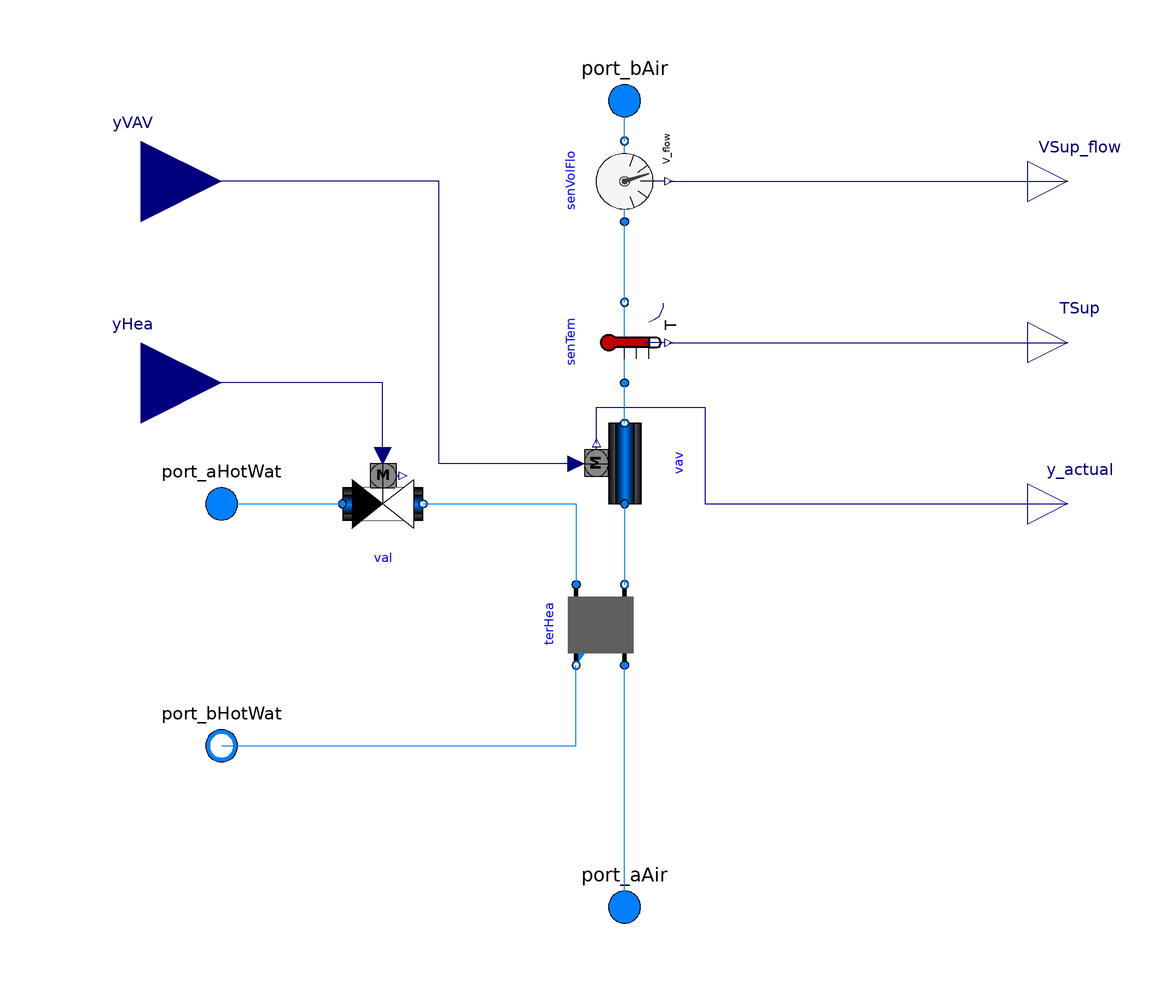

This picture is the connection diagram that the Modelica source below describes through its graphical annotations.

model VAVReheatBox "Supply box of a VAV system with a hot water reheat coil"
  extends Modelica.Blocks.Icons.Block;
  replaceable package MediumA = Modelica.Media.Interfaces.PartialMedium
    "Medium model for air" annotation (choicesAllMatching=true);
  replaceable package MediumW = Modelica.Media.Interfaces.PartialMedium
    "Medium model for water" annotation (choicesAllMatching=true);

  parameter Boolean allowFlowReversal=true
    "= false to simplify equations, assuming, but not enforcing, no flow reversal";
  parameter Modelica.SIunits.MassFlowRate m_flow_nominal
    "Nominal air mass flow rate";
  parameter Real ratVFloHea(start=0.3, min=0, max=1, unit="1")
    "Maximum air flow rate ratio in heating mode";
  parameter Modelica.SIunits.Volume VRoo "Room volume";
  parameter Modelica.SIunits.Temperature THotWatInl_nominal(
    start=55 + 273.15,
    displayUnit="degC")
    "Reheat coil nominal inlet water temperature";
  parameter Modelica.SIunits.Temperature THotWatOut_nominal(
    start=THotWatInl_nominal-10,
    displayUnit="degC")
    "Reheat coil nominal outlet water temperature";
  parameter Modelica.SIunits.Temperature TAirInl_nominal(
    start=12 + 273.15,
    displayUnit="degC")
    "Inlet air nominal temperature";
  parameter Modelica.SIunits.HeatFlowRate QHea_flow_nominal(
    start=m_flow_nominal * ratVFloHea * cpAir * (32 + 273.15 - TAirInl_nominal))
    "Nominal heating heat flow rate";
  final parameter Modelica.SIunits.MassFlowRate mHotWat_flow_nominal=
    QHea_flow_nominal / (cpWatLiq * (THotWatInl_nominal - THotWatOut_nominal))
    "Nominal mass flow rate of hot water to reheat coil";
  Modelica.Fluid.Interfaces.FluidPort_a port_aAir(
    redeclare package Medium=MediumA)
    "Fluid connector a1 (positive design flow direction is from port_a1 to port_b1)"
    annotation (Placement(transformation(extent={{-10,-110},{10,-90}}),
        iconTransformation(extent={{-10,-110},{10,-90}})));
  Modelica.Fluid.Interfaces.FluidPort_a port_bAir(
    redeclare package Medium=MediumA)
    "Fluid connector b (positive design flow direction is from port_a1 to port_b1)"
    annotation (Placement(transformation(extent={{-10,90},{10,110}}),
        iconTransformation(extent={{-10,90},{10,110}})));
  Modelica.Blocks.Interfaces.RealInput yVAV
    "Signal for VAV damper"
    annotation (
      Placement(transformation(extent={{-140,60},{-100,100}}),
        iconTransformation(extent={{-140,40},{-100,80}})));
  Modelica.Blocks.Interfaces.RealOutput y_actual "Actual VAV damper position"
    annotation (Placement(transformation(extent={{100,-10},{120,10}}),
        iconTransformation(extent={{100,-10},{120,10}})));
  Modelica.Fluid.Interfaces.FluidPort_a port_aHotWat(redeclare package Medium
      =
      MediumW) "Hot water inlet port"
    annotation (Placement(transformation(extent={{-110,-10},{-90,10}}),
        iconTransformation(extent={{-110,-10},{-90,10}})));
  Modelica.Fluid.Interfaces.FluidPort_b port_bHotWat(redeclare package Medium
      =
      MediumW) "Hot water outlet port"
    annotation (Placement(transformation(extent={{-110,-70},{-90,-50}}),
        iconTransformation(extent={{-110,-70},{-90,-50}})));
  Modelica.Blocks.Interfaces.RealOutput TSup "Supply Air Temperature"
    annotation (Placement(transformation(extent={{100,30},{120,50}}),
        iconTransformation(extent={{100,30},{120,50}})));
  Modelica.Blocks.Interfaces.RealOutput VSup_flow
    "Supply Air Volumetric Flow Rate"
    annotation (Placement(transformation(extent={{100,70},{120,90}}),
        iconTransformation(extent={{100,70},{120,90}})));
  Buildings.Fluid.Actuators.Dampers.PressureIndependent vav(
    redeclare package Medium = MediumA,
    m_flow_nominal=m_flow_nominal,
    dpDamper_nominal=20,
    allowFlowReversal=allowFlowReversal,
    dpFixed_nominal=130)                 "VAV box for room" annotation (
      Placement(transformation(
        extent={{-10,-10},{10,10}},
        rotation=90,
        origin={0,10})));
  Buildings.Fluid.HeatExchangers.DryCoilEffectivenessNTU terHea(
    redeclare package Medium1 = MediumW,
    redeclare package Medium2 = MediumA,
    m1_flow_nominal=mHotWat_flow_nominal,
    m2_flow_nominal=m_flow_nominal*ratVFloHea,
    Q_flow_nominal=QHea_flow_nominal,
    configuration=Buildings.Fluid.Types.HeatExchangerConfiguration.CounterFlow,
    dp1_nominal=0,
    from_dp2=true,
    dp2_nominal=0,
    allowFlowReversal1=false,
    allowFlowReversal2=allowFlowReversal,
    T_a1_nominal=THotWatInl_nominal,
    T_a2_nominal=TAirInl_nominal)
    "Reheat coil"
    annotation (Placement(
        transformation(
        extent={{-10,10},{10,-10}},
        rotation=270,
        origin={-6,-30})));
  Buildings.Fluid.Sensors.TemperatureTwoPort senTem(
    redeclare package Medium = MediumA,
    initType=Modelica.Blocks.Types.Init.InitialState,
    m_flow_nominal=m_flow_nominal,
    allowFlowReversal=allowFlowReversal) "Supply Air Temperature Sensor"
    annotation (Placement(transformation(
        extent={{-10,10},{10,-10}},
        rotation=90,
        origin={0,40})));
  Buildings.Fluid.Sensors.VolumeFlowRate senVolFlo(
    redeclare package Medium = MediumA,
    initType=Modelica.Blocks.Types.Init.InitialState,
    m_flow_nominal=m_flow_nominal,
    allowFlowReversal=allowFlowReversal)
    "Supply Air Volumetric Flow Rate Sensor" annotation (Placement(
        transformation(
        extent={{-10,10},{10,-10}},
        rotation=90,
        origin={0,80})));
  Buildings.Fluid.Actuators.Valves.TwoWayLinear val(
    redeclare package Medium = MediumW,
    m_flow_nominal=mHotWat_flow_nominal,
    dpValve_nominal=3000,
    dpFixed_nominal=3000) "Valve for terminal heater"
    annotation (Placement(transformation(extent={{-70,-10},{-50,10}})));
  Modelica.Blocks.Interfaces.RealInput yHea
    "Actuator position for heating valve (0: closed, 1: open)" annotation (
      Placement(transformation(extent={{-140,10},{-100,50}}),
        iconTransformation(extent={{-120,10},{-80,50}})));
protected
  constant Modelica.SIunits.SpecificHeatCapacity cpAir=
    Buildings.Utilities.Psychrometrics.Constants.cpAir
    "Air specific heat capacity";
  constant Modelica.SIunits.SpecificHeatCapacity cpWatLiq=
    Buildings.Utilities.Psychrometrics.Constants.cpWatLiq
    "Water specific heat capacity";
equation
  connect(vav.y, yVAV) annotation (Line(points={{-12,10},{-46,10},{-46,80},{
          -120,80}},
                color={0,0,127}));
  connect(vav.y_actual, y_actual)
    annotation (Line(points={{-7,15},{-7,24},{20,24},{20,0},{110,0}},
                                                          color={0,0,127}));
  connect(port_aAir, terHea.port_a2) annotation (Line(points={{0,-100},{0,-40}},
                                color={0,127,255}));
  connect(vav.port_a, terHea.port_b2)
    annotation (Line(points={{-4.44089e-16,0},{3.55271e-15,0},{3.55271e-15,-20}},
                                                           color={0,127,255}));
  connect(port_bHotWat, terHea.port_b1) annotation (Line(points={{-100,-60},{
          -12,-60},{-12,-40}}, color={0,127,255}));
  connect(vav.port_b, senTem.port_a) annotation (Line(points={{6.66134e-16,20},{
          0,20},{0,30},{-4.44089e-16,30}}, color={0,127,255}));
  connect(senTem.port_b, senVolFlo.port_a)
    annotation (Line(points={{0,50},{0,70},{-6.66134e-16,70}},
                                             color={0,127,255}));
  connect(senVolFlo.port_b, port_bAir)
    annotation (Line(points={{4.44089e-16,90},{0,90},{0,100}},
                                                     color={0,127,255}));
  connect(senVolFlo.V_flow, VSup_flow) annotation (Line(points={{11,80},{110,80}},
                             color={0,0,127}));
  connect(senTem.T, TSup) annotation (Line(points={{11,40},{110,40}},
                color={0,0,127}));
  connect(port_aHotWat, val.port_a)
    annotation (Line(points={{-100,0},{-70,0}}, color={0,127,255}));
  connect(val.port_b, terHea.port_a1)
    annotation (Line(points={{-50,0},{-12,0},{-12,-20}}, color={0,127,255}));
  connect(val.y, yHea)
    annotation (Line(points={{-60,12},{-60,30},{-120,30}}, color={0,0,127}));
  annotation (Icon(
    graphics={
        Rectangle(
          extent={{-108.07,-16.1286},{93.93,-20.1286}},
          lineColor={0,0,0},
          fillPattern=FillPattern.HorizontalCylinder,
          fillColor={0,127,255},
          origin={-18.1286,6.07},
          rotation=90),
        Rectangle(
          extent={{-20,-12},{22,-52}},
          fillPattern=FillPattern.Solid,
          fillColor={175,175,175},
          pattern=LinePattern.None),
        Rectangle(
          extent={{100.8,-22},{128.8,-44}},
          lineColor={0,0,0},
          fillPattern=FillPattern.HorizontalCylinder,
          fillColor={192,192,192},
          origin={-32,-76.8},
          rotation=90),
        Rectangle(
          extent={{102.2,-11.6667},{130.2,-25.6667}},
          lineColor={0,0,0},
          fillPattern=FillPattern.HorizontalCylinder,
          fillColor={0,127,255},
          origin={-17.6667,-78.2},
          rotation=90),
        Polygon(
          points={{-12,32},{16,48},{16,46},{-12,30},{-12,32}},
          pattern=LinePattern.None,
          smooth=Smooth.None,
          fillColor={0,0,0},
          fillPattern=FillPattern.Solid,
          lineColor={0,0,0}),
        Polygon(
          points={{-20,-20},{14,-20},{14,-22},{-20,-22},{-20,-20}},
          pattern=LinePattern.None,
          smooth=Smooth.None,
          fillColor={0,0,0},
          fillPattern=FillPattern.Solid,
          lineColor={0,0,0}),
        Polygon(
          points={{-20,-44},{14,-44},{14,-46},{-20,-46},{-20,-44}},
          pattern=LinePattern.None,
          smooth=Smooth.None,
          fillColor={0,0,0},
          fillPattern=FillPattern.Solid,
          lineColor={0,0,0}),
        Polygon(
          points={{0,-26},{14,-20},{14,-22},{0,-28},{0,-26}},
          pattern=LinePattern.None,
          smooth=Smooth.None,
          fillColor={0,0,0},
          fillPattern=FillPattern.Solid,
          lineColor={0,0,0}),
        Polygon(
          points={{0,-26},{14,-32},{14,-34},{0,-28},{0,-26}},
          pattern=LinePattern.None,
          smooth=Smooth.None,
          fillColor={0,0,0},
          fillPattern=FillPattern.Solid,
          lineColor={0,0,0}),
        Polygon(
          points={{0,-38},{14,-44},{14,-46},{0,-40},{0,-38}},
          pattern=LinePattern.None,
          smooth=Smooth.None,
          fillColor={0,0,0},
          fillPattern=FillPattern.Solid,
          lineColor={0,0,0}),
        Polygon(
          points={{0,-38},{14,-32},{14,-34},{0,-40},{0,-38}},
          pattern=LinePattern.None,
          smooth=Smooth.None,
          fillColor={0,0,0},
          fillPattern=FillPattern.Solid,
          lineColor={0,0,0}),
        Rectangle(
          extent={{-100,-18},{-20,-24}},
          lineColor={0,0,255},
          pattern=LinePattern.None,
          fillColor={0,0,255},
          fillPattern=FillPattern.Solid),
        Rectangle(
          extent={{-100,-42},{-20,-48}},
          lineColor={0,0,255},
          pattern=LinePattern.None,
          fillColor={0,0,255},
          fillPattern=FillPattern.Solid),
        Rectangle(
          extent={{-12,3},{12,-3}},
          lineColor={0,0,255},
          pattern=LinePattern.None,
          fillColor={0,0,255},
          fillPattern=FillPattern.Solid,
          origin={-97,-12},
          rotation=90),
        Rectangle(
          extent={{-12,3},{12,-3}},
          lineColor={0,0,255},
          pattern=LinePattern.None,
          fillColor={0,0,255},
          fillPattern=FillPattern.Solid,
          origin={-97,-54},
          rotation=90)}),       Documentation(info="<html>
<p>
Model for a VAV terminal box with a water reheat coil and pressure independent damper.
The pressure independent damper model includes an idealized flow rate controller
and requires a discharge air flow rate set-point (normalized to the nominal value)
as a control signal.
</p>
</html>", revisions="<html>
<ul>
<li>
February 12, 2021, by Baptiste Ravache:<br/>
First implementation, based on <a href=\"modelica://Buildings.Obsolete.Examples.VAVReheat.BaseClasses.VAVBranch\">
Buildings.Obsolete.Examples.VAVReheat.BaseClasses.VAVBranch</a><br/>
This is for
<a href=\"https://github.com/lbl-srg/modelica-buildings/issues/2059\">#2024</a>.
</li>
</ul>
</html>"),
    uses(Modelica(version="3.2.3"), Buildings(version="9.0.0")));
end VAVReheatBox;